Photos from the image-classification dataset "Dataset" in the GitHub repository NuonVannsonleng/CNN-Clone. Its 5 classes are: butterfly, cat, dog, elephant, horse.

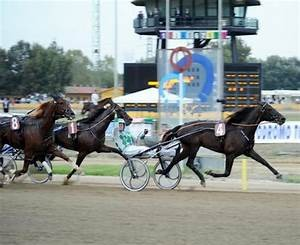
Label: horse

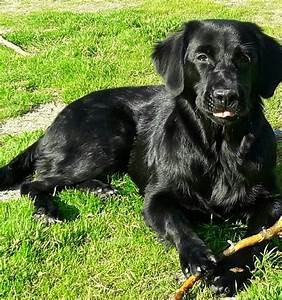
Label: dog

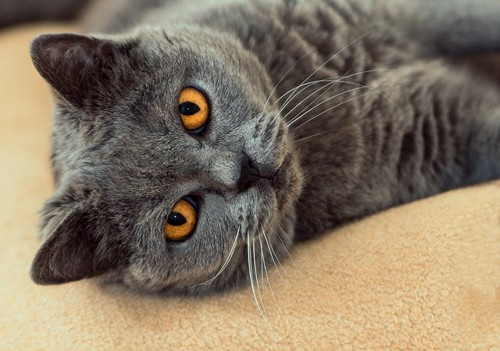
Label: cat

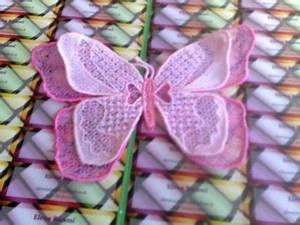
Label: butterfly

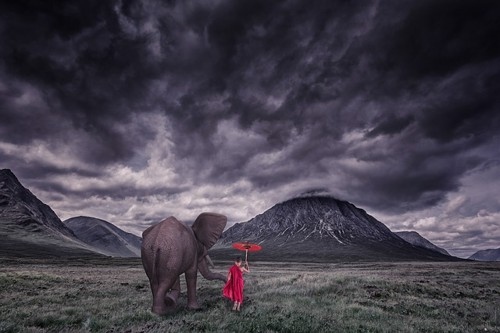
Label: elephant

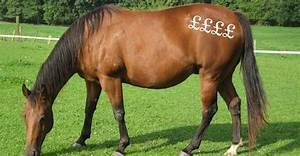
Label: horse
